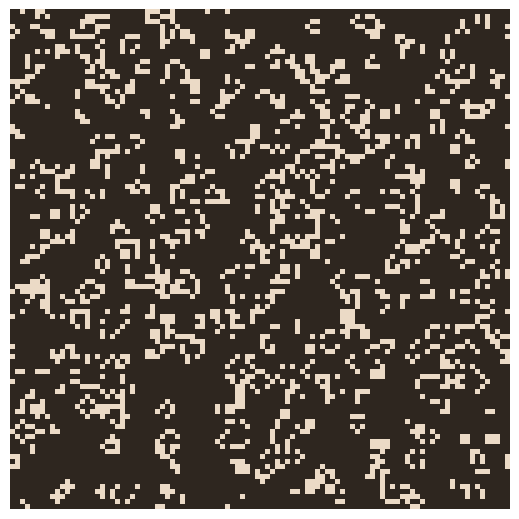

The script that saved this image: (Note: this script raises an exception after producing the figure.)
import numpy as np
import matplotlib.pyplot as plt
import matplotlib.animation as animation
from matplotlib.colors import ListedColormap
import itertools

fig, ax = plt.subplots()
# Set custom colours.
background = "#2e261f"
foreground = "#ebdac6"
yellow = "#da9a1b"
fig.subplots_adjust(left=0, bottom=0, right=1, top=1, wspace=None, hspace=None)
fig.set_size_inches(5, 5) 
ax.set_aspect("equal")
custom_cmap = ListedColormap([background, foreground])
N = 100

grid = np.random.choice([1, 0], N * N, p=[0.2, 0.8]).reshape(N, N)

ax.spines["top"].set_visible(False)
ax.spines["right"].set_visible(False)
ax.spines["bottom"].set_visible(False)
ax.spines["left"].set_visible(False)
ax.set_xticks([])
ax.set_yticks([])
text = ax.text(5, 5, "", color=yellow, fontsize=14)
img = ax.imshow(grid, cmap=custom_cmap, interpolation="none")

def update(frameNum):
    global grid
    alive = 0
    newGrid = grid.copy()
    for i in range(N):
        for j in range(N):
            total = (
                grid[(i - 1) % N, (j - 1) % N]
                + grid[(i - 1) % N, j]
                + grid[(i - 1) % N, (j + 1) % N]
                + grid[i, (j - 1) % N]
                + grid[i, (j + 1) % N]
                + grid[(i + 1) % N, (j - 1) % N]
                + grid[(i + 1) % N, j]
                + grid[(i + 1) % N, (j + 1) % N]
            )

            if grid[i, j] == 1:
                alive += 1
                if (total < 2) or (total > 3):
                    newGrid[i, j] = 0
            else:
                if total == 3:
                    newGrid[i, j] = 1
    grid = newGrid.copy()
    img.set_data(grid)
    # text.set_text(f"alive = {alive}")
    return img, text




an = animation.FuncAnimation(
    fig,
    update,
    frames=300,#itertools.count(),
    interval=50,
    cache_frame_data=False,
    blit=True,
)
ax.axis('off')
an.save("anims/game_of_life.gif", writer="pillow", fps=30)
plt.show()
